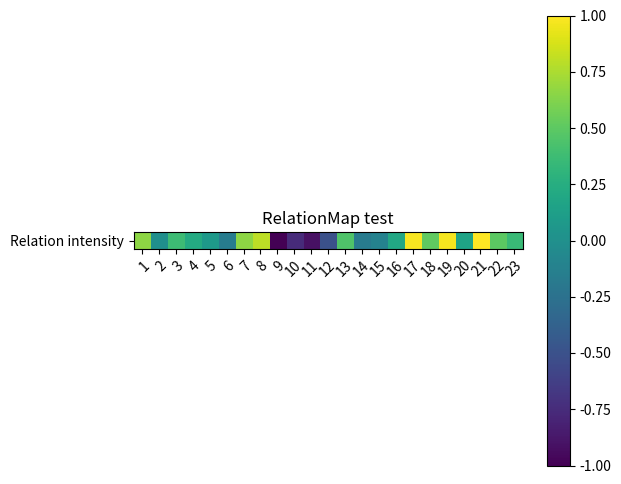

Here is the Python script that generated this plot: (Note: this script raises an exception after producing the figure.)
import numpy as np
import matplotlib
import matplotlib.pyplot as plt

# 这里是创建一个数据
vegetables = ["Relation intensity"]
farmers = ["1", "2", "3", '4', '5', '6', '7', '8', '9', '10', '11', 
'12', '13', '14', '15', '16', '17', '18', '19', '20', '21', '22', '23']

harvest = np.array([[  0.6575, -0.0053,  0.3726,  0.2207,  0.0809, -0.1625,  0.6614,  0.8008,
        -1.0000, -0.7511, -0.9140, -0.5053,  0.4469, -0.1645, -0.1163,  0.1985,
         0.9789,  0.5080,  0.9725,  0.1636,  1.0000,  0.4940,  0.3573]])
harvest = harvest.reshape(1, -1)

# 这里是创建一个画布
fig, ax = plt.subplots()
im = ax.imshow(harvest)

# 这里是修改标签
# We want to show all ticks...
ax.set_xticks(np.arange(len(farmers)))
ax.set_yticks(np.arange(len(vegetables)))
# ... and label them with the respective list entries
ax.set_xticklabels(farmers)
ax.set_yticklabels(vegetables)

# 因为x轴的标签太长了，需要旋转一下，更加好看
# Rotate the tick labels and set their alignment.
plt.setp(ax.get_xticklabels(), rotation=45, ha="right",
         rotation_mode="anchor")

# 添加每个热力块的具体数值
# Loop over data dimensions and create text annotations.
for i in range(len(vegetables)):
    for j in range(len(farmers)):
        text = 1#ax.text(j, i, harvest[i, j],
               #        ha="center", va="center", color="w")
ax.set_title("RelationMap test")
fig.tight_layout()
plt.colorbar(im)
plt.show()
plt.savefig('./img/pic.png')